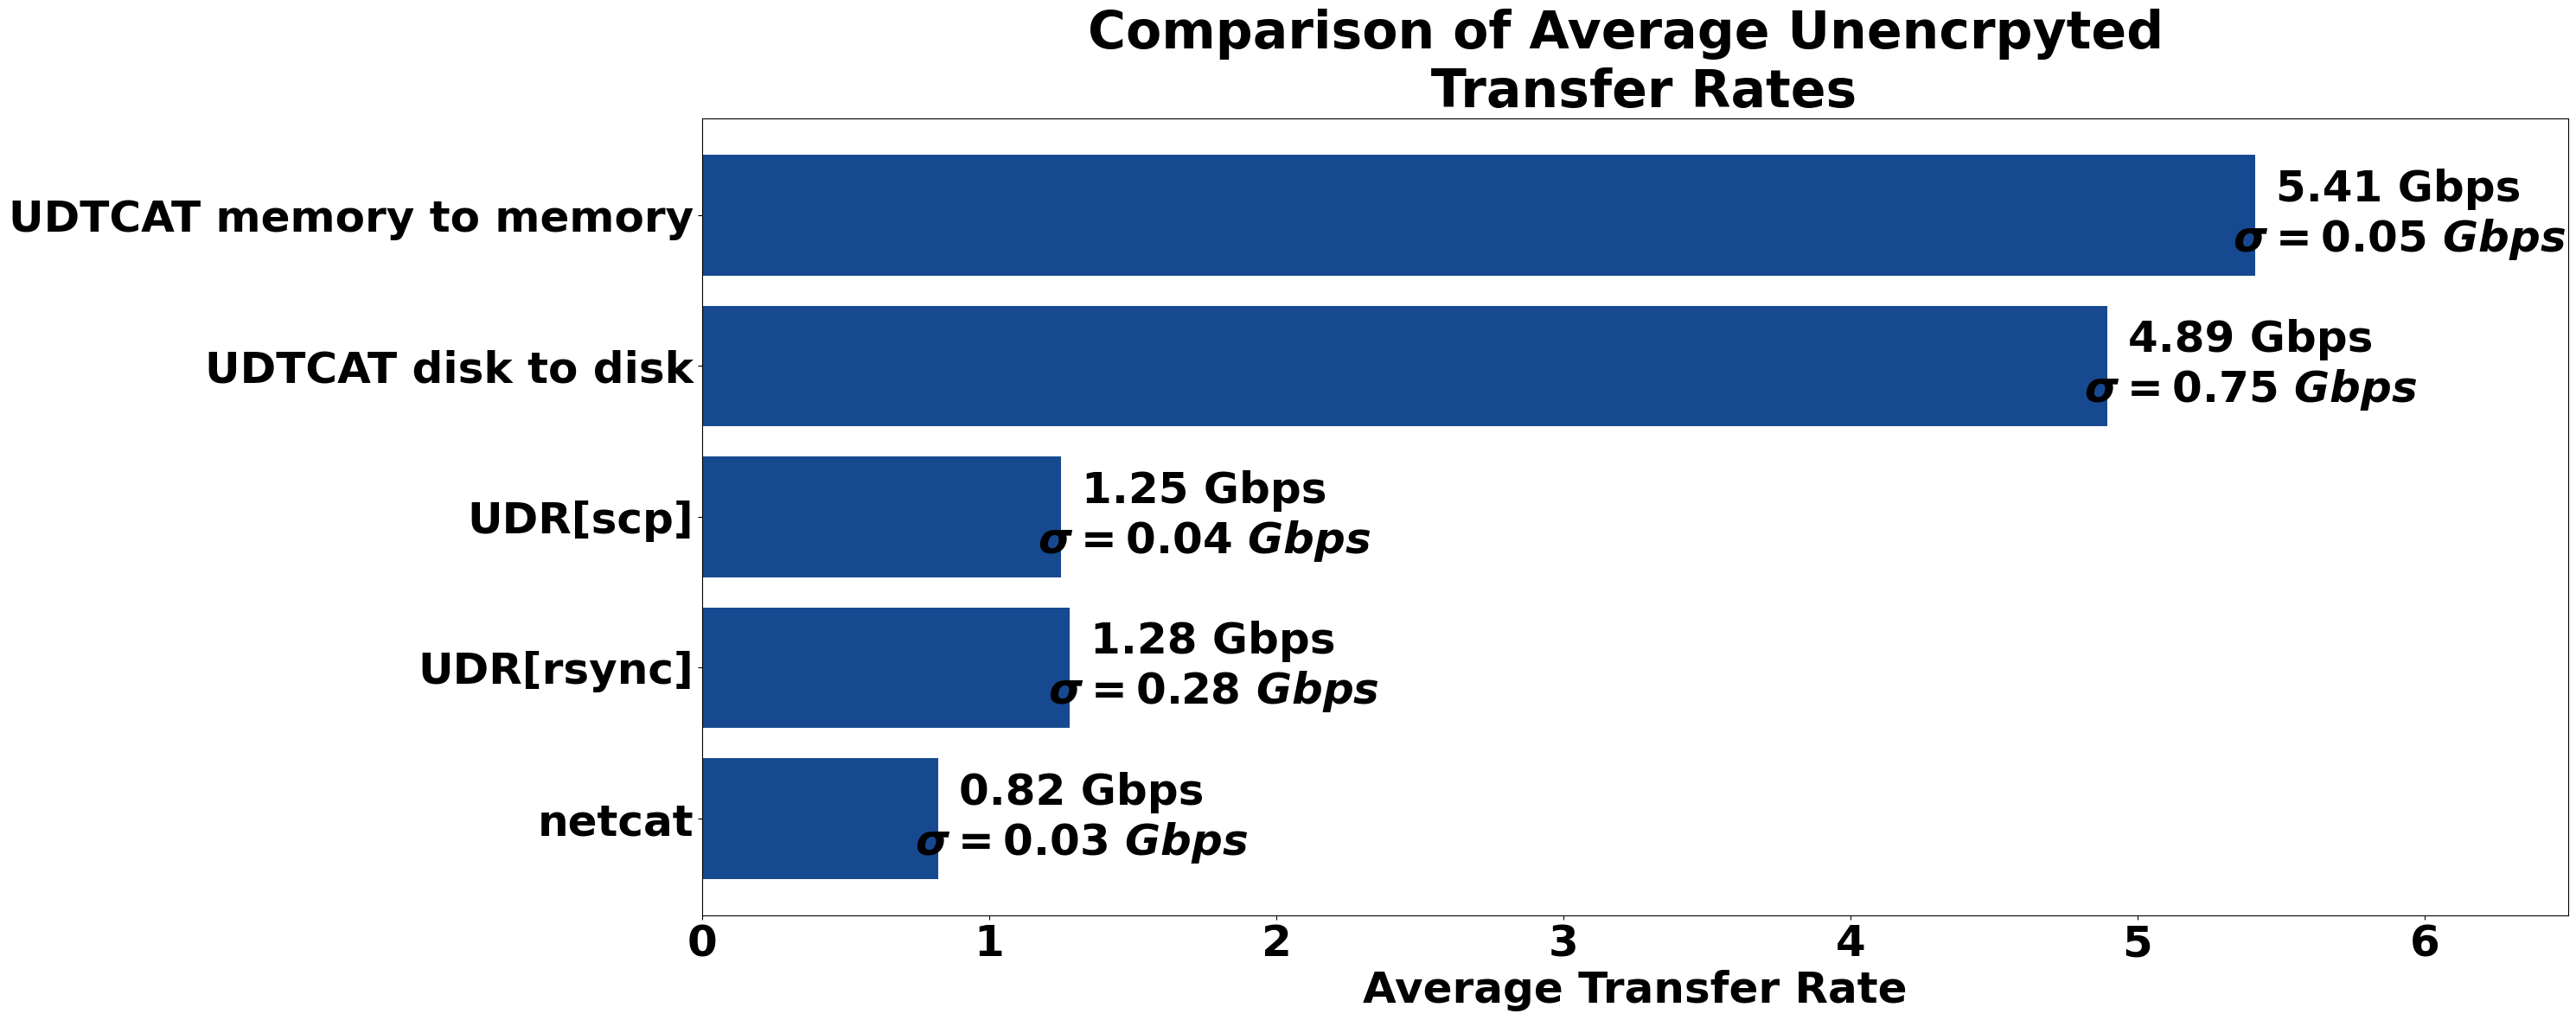

The script that saved this image:
import matplotlib.pyplot as plt; plt.rcdefaults()
import numpy as np
import matplotlib.pyplot as plt

from pylab import *
rcParams['figure.figsize'] = 30, 12
font = {'family' : 'normal',
        'weight' : 'bold',
        'size'   : 36}

matplotlib.rc('font', **font)

tests = (
    "netcat",
    "UDR[rsync]",
    "UDR[scp]",
    "UDTCAT disk to disk",
    "UDTCAT memory to memory"
    # "UDTCAT RTT = 1ms memory to memory",
    )

performance = (
    0.8222425,
    1.28,
    1.25,
    4.894,
    5.41,
    # 7.46,
)

stddev = (
.03,
.28,
.04,
.75,
.05,
# 1.07,
)


y_pos = np.arange(len(tests))
error = np.random.rand(len(tests))

plt.barh(y_pos, performance, color='#174990', xerr=0, align='center', alpha=1.)
plt.yticks(y_pos, tests, weight='bold')
plt.xlim(0, 6.5)
# plt.xlim(0, 8.5)
plt.xlabel('Average Transfer Rate', weight='bold')

for i in range(len(tests)):
    
    plt.text(performance[i]+.5, i, "%.2f Gbps\n$\sigma=%.2f$ $Gbps$" % (performance[i], stddev[i]), horizontalalignment="center",
             verticalalignment='center', color="black", weight='bold')

plt.title('Comparison of Average Unencrpyted \n Transfer Rates', weight='bold')

plt.tight_layout(pad=0.4, w_pad=0.5, h_pad=1.0),
plt.savefig("compare_unencrypted.png")
# plt.show()
